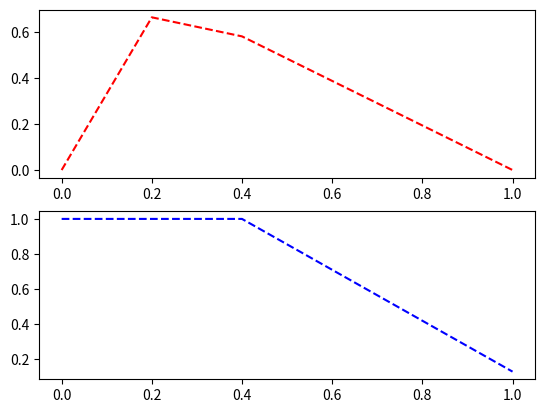

Reproduce this figure in Python.
import numpy as np
import matplotlib.pyplot as plt

n = 4
h = 1./(n+1)

#x verdiene
x = np.ones(n)
x[0] = 0
x[n-1] = 1
for i in range(1, n-1):
    x[i] = i*h

u = 1-(1-np.exp(-10))*x - np.exp(-10*x) #funksjonen
f = 100*np.exp(-10*x) #den deriverte funksjonen
u[n-1] = 0

"""
prosjekt 1b)
"""

"""
#dette er A matrisen
a = np.ones(n)*-1
b = np.ones(n)*2
c = np.ones(n)*-1

#dette er b=f(i)*(h**2)
w = f*(h*h)

#dette er v vektoren
v = np.ones(n)

#Gaussius eliminasjon

#Forward
bt = np.ones(n)
bt[1] = b[1]

wt = np.ones(n)
wt[1] = w[1]

for i in range(2, n):
    bt[i] = b[i] - (a[i-1]*c[i-1])/bt[i-1]
    wt[i] = w[i] - (a[i-1]*wt[i-1])/b[i-1]

#Backward
v[n-1] = wt[n-1]/bt[n-1]
for i in range(n-2, 1):
    v[i] = wt[i] - (c[i]*v[i+1])/bt[i]



plt.figure(1)
plt.subplot(211)
plt.plot(x, u, 'r--')
plt.subplot(212)
plt.plot(x, v, 'b--')
plt.show()
"""

"""
prosjekt 1c)
"""


#dette er A matrisen
b = np.ones(n)*2

#dette er b=f(i)*(h**2)
w = f*(h*h)

#dette er v vektoren
v = np.ones(n)

#Gaussius eliminasjon

#Forward
bt = np.ones(n)
bt[1] = b[1]

wt = np.ones(n)
wt[1] = w[1]

for i in range(2, n):
    bt[i] = b[i] - 1/bt[i-1]
    wt[i] = w[i] - (-wt[i-1])/b[i-1]

#Backward
v[n-1] = wt[n-1]/bt[n-1]
for i in range(n-2, 1):
    v[i] = wt[i] - (-v[i+1])/bt[i]



plt.figure(1)
plt.subplot(211)
plt.plot(x, u, 'r--')
plt.subplot(212)
plt.plot(x, v, 'b--')
plt.show()


"""
prosjekt 1d)
"""
erro = np.ones(n)
for i in range(1, n):
    erro[i] = np.log(abs(v[i] - u[i])/u[i])
